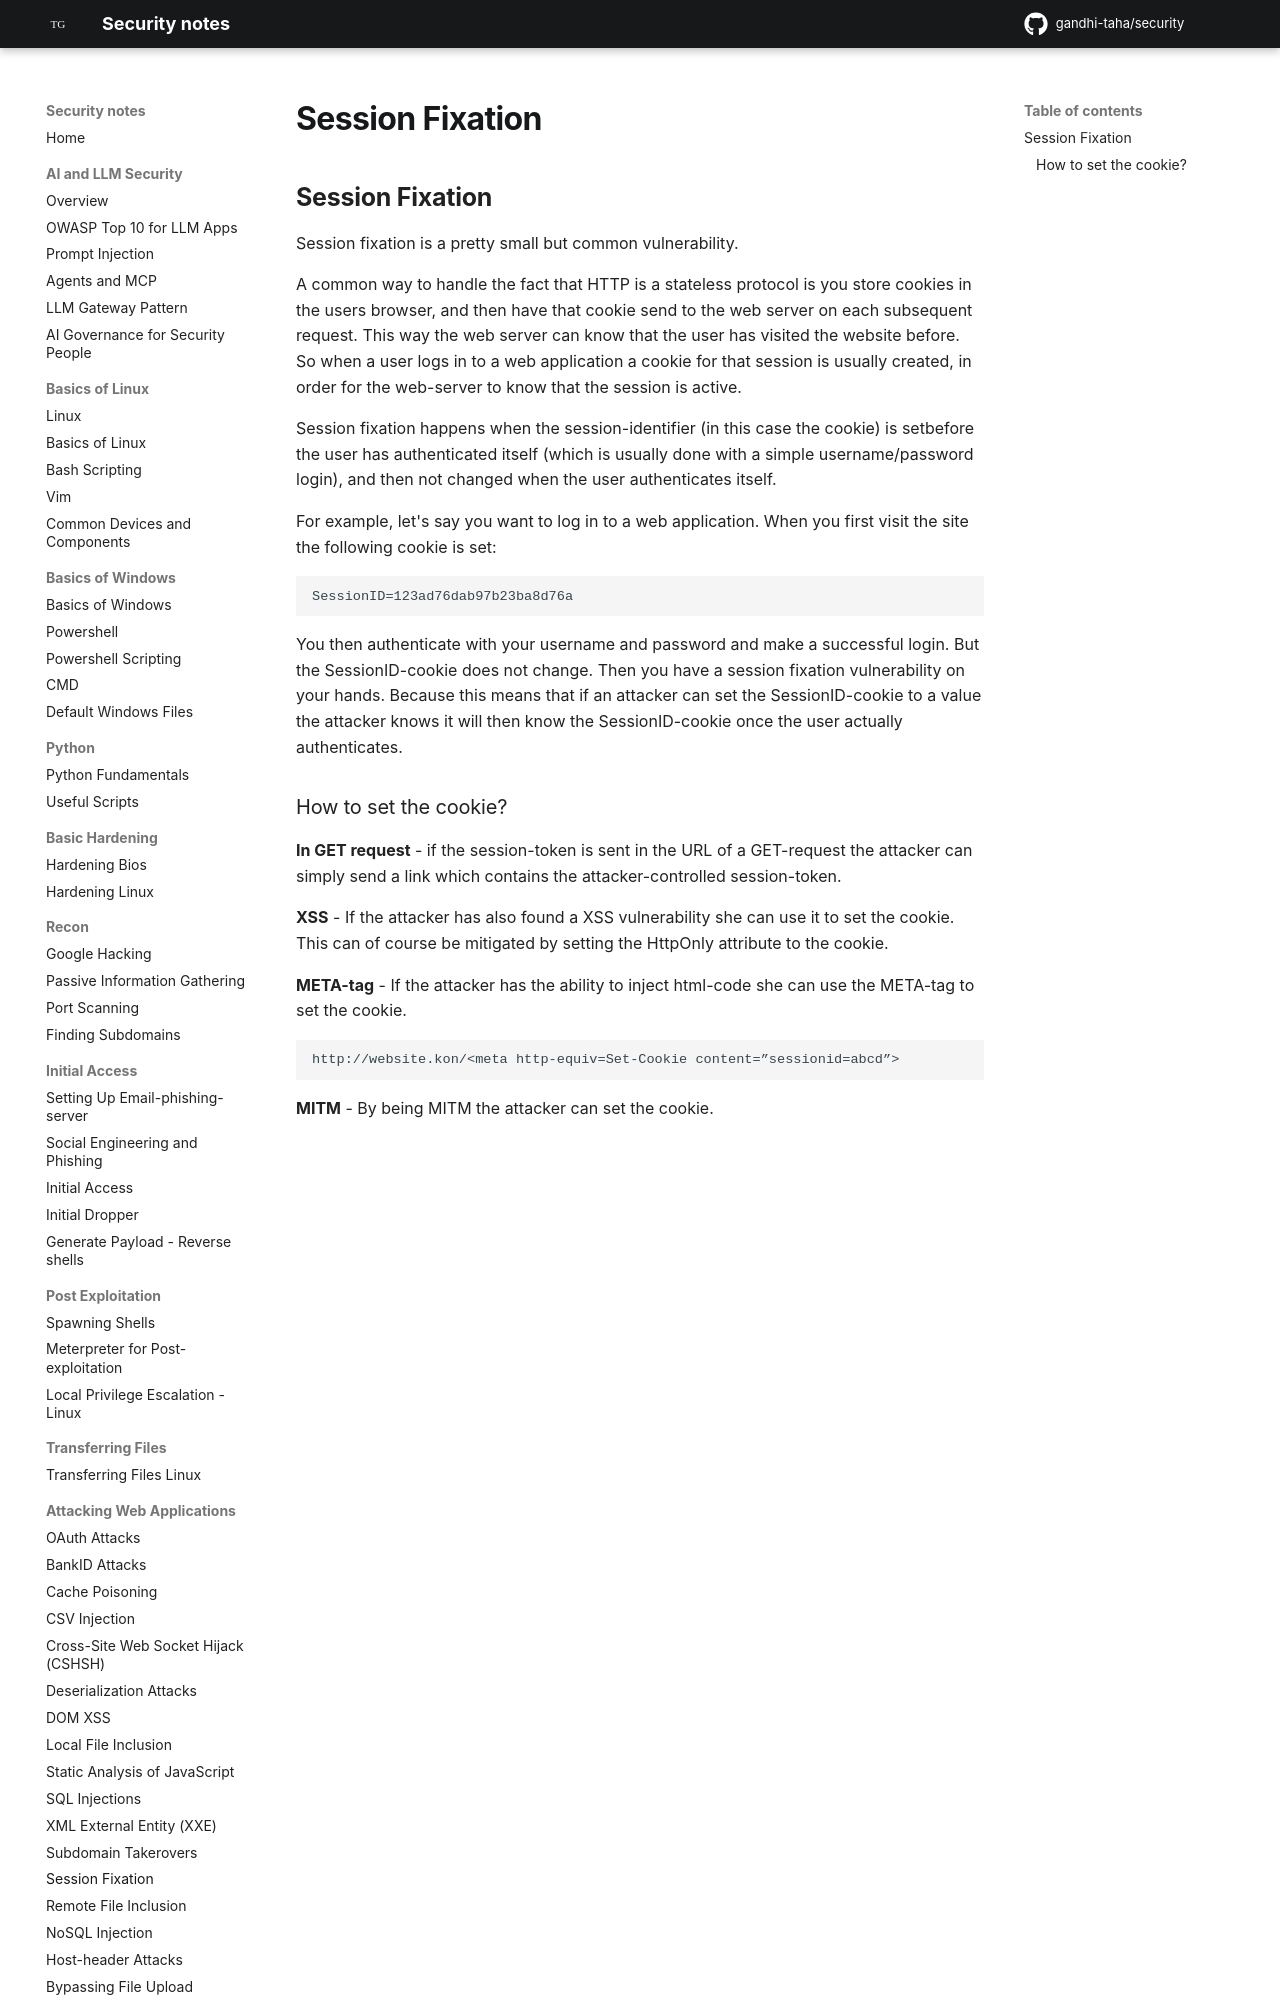

repository: gandhi-taha/security · page: attacking_web_applications/session-fixation/index.html · generator: mkdocs

## Session Fixation



Session fixation is a pretty small but common vulnerability.

A common way to handle the fact that HTTP is a stateless protocol is you store cookies in the users browser, and then have that cookie send to the web server on each subsequent request. This way the web server can know that the user has visited the website before. So when a user logs in to a web application a cookie for that session is usually created, in order for the web-server to know that the session is active.

Session fixation happens when the session-identifier \(in this case the cookie\) is setbefore the user has authenticated itself \(which is usually done with a simple username/password login\), and then not changed when the user authenticates itself.

For example, let's say you want to log in to a web application. When you first visit the site the following cookie is set:
